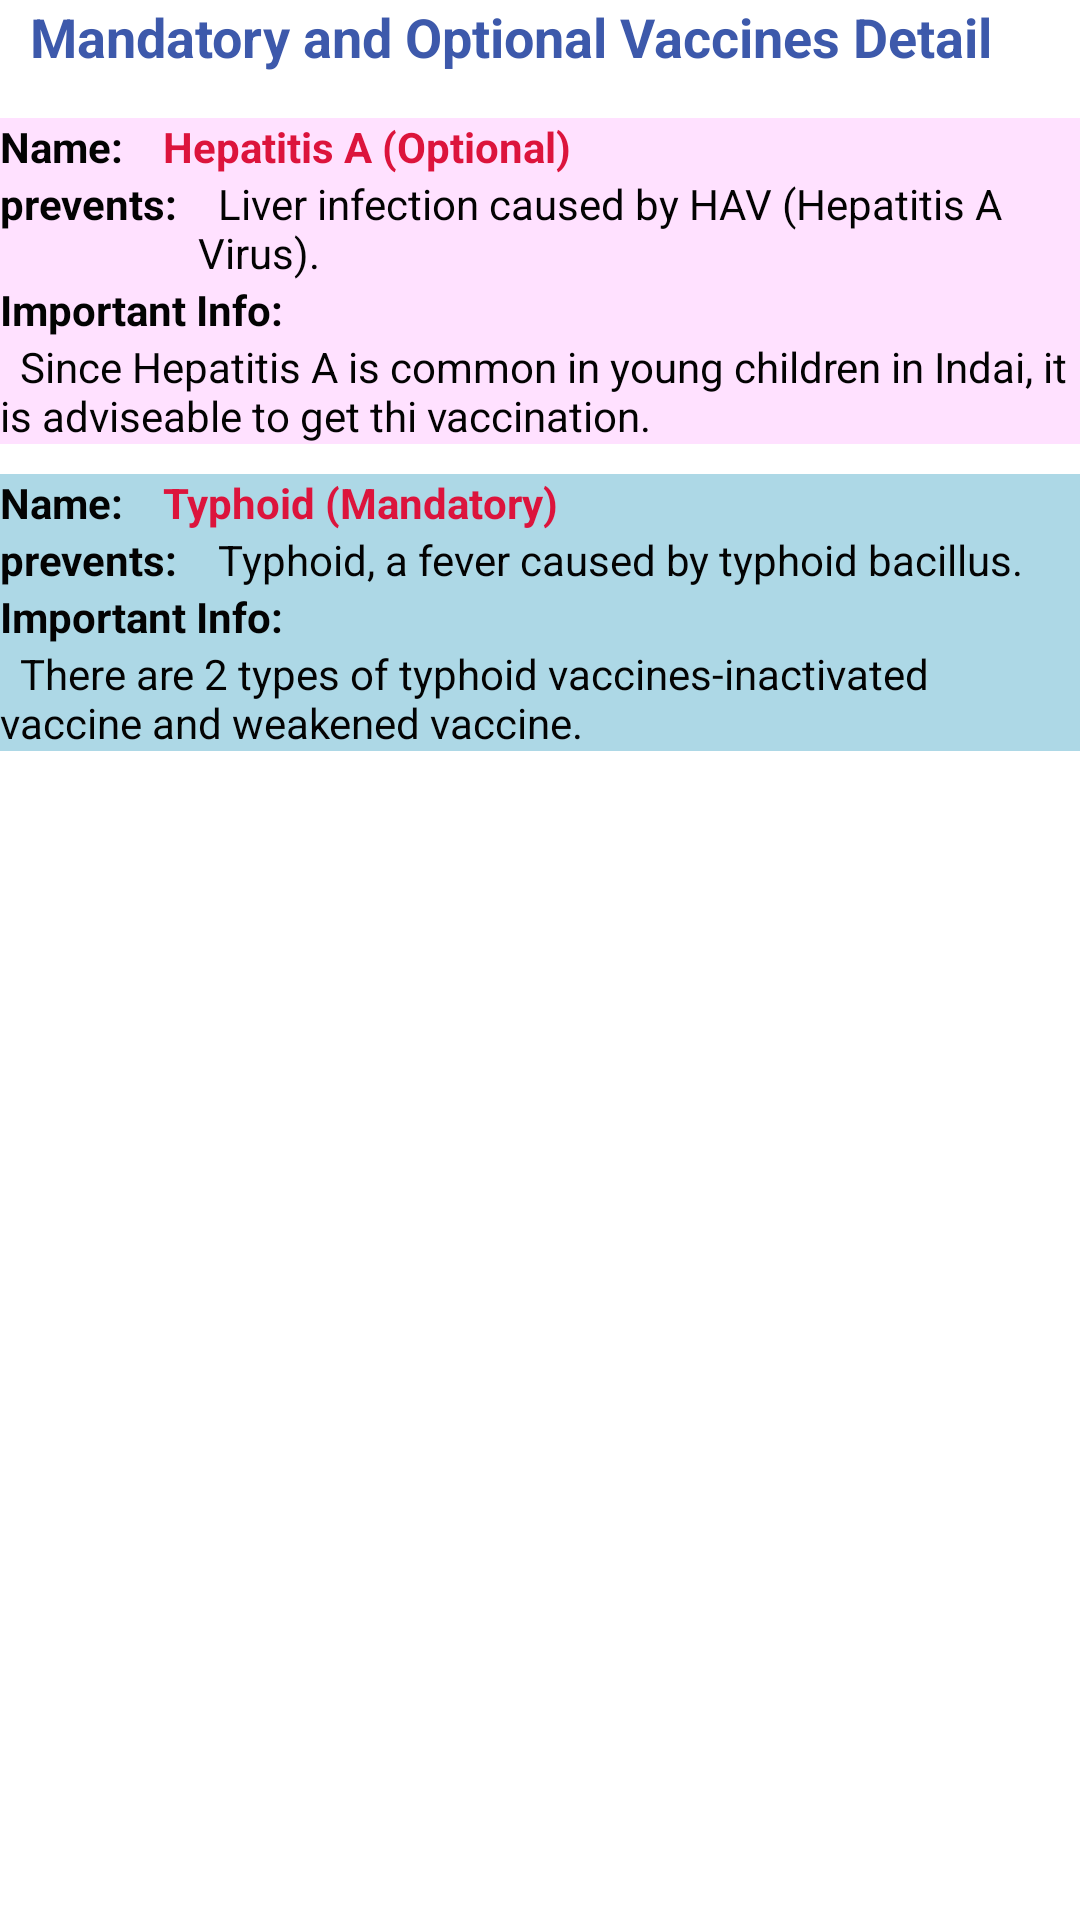

Produce the Android XML layout that renders to this screen, including the resource entries it uses.
<!-- AndroidManifest.xml: application theme AppTheme -->
<!-- res/layout/two_years.xml -->
<?xml version="1.0" encoding="utf-8"?>
<ScrollView xmlns:android="http://schemas.android.com/apk/res/android"
    android:layout_width="fill_parent"
    android:layout_height="fill_parent"
    android:fillViewport="true" >

<LinearLayout 
    android:layout_width="match_parent"
    android:layout_height="match_parent"
    android:orientation="vertical" >

   <LinearLayout
        android:layout_width="match_parent"
        android:layout_height="match_parent"
        android:orientation="vertical" >

        <TextView
            android:id="@+id/textView1"
            android:layout_width="wrap_content"
            android:layout_height="wrap_content"
            android:layout_marginLeft="10dp"
            android:text="Mandatory and Optional Vaccines Detail"
            android:textAppearance="?android:attr/textAppearanceMedium"
            android:textColor="@color/blue"
            android:textStyle="bold" />

        

       

        <LinearLayout
            android:layout_width="match_parent"
            android:layout_height="wrap_content"
            android:layout_marginTop="15dp"
            android:background="@color/lightpink"
            android:orientation="vertical" >

            <LinearLayout
                android:layout_width="match_parent"
                android:layout_height="wrap_content" >

                <TextView
                    android:id="@+id/textView1"
                    android:layout_width="wrap_content"
                    android:layout_height="wrap_content"
                    android:text="Name:  "
                    android:textColor="@color/black"
                    android:textStyle="bold" />

                <TextView
                    android:id="@+id/textView1"
                    android:layout_width="wrap_content"
                    android:layout_height="wrap_content"
                    android:text="  Hepatitis A (Optional)"
                    android:textColor="@color/pink"
                    android:textStyle="bold" />
            </LinearLayout>

            <LinearLayout
                android:layout_width="match_parent"
                android:layout_height="wrap_content" >

                <TextView
                    android:id="@+id/textView1"
                    android:layout_width="wrap_content"
                    android:layout_height="wrap_content"
                    android:text="prevents:  "
                    android:textColor="@color/black"
                    android:textStyle="bold" />

                <TextView
                    android:id="@+id/textView1"
                    android:layout_width="wrap_content"
                    android:layout_height="wrap_content"
                    android:text="  Liver infection caused by HAV (Hepatitis A Virus)."
                    android:textColor="@color/black" />
            </LinearLayout>

            <LinearLayout
                android:layout_width="match_parent"
                android:layout_height="wrap_content"
                android:orientation="vertical" >

                <TextView
                    android:id="@+id/textView1"
                    android:layout_width="wrap_content"
                    android:layout_height="wrap_content"
                    android:text="Important Info:  "
                    android:textColor="@color/black"
                    android:textStyle="bold" />

                <TextView
                    android:id="@+id/textView1"
                    android:layout_width="wrap_content"
                    android:layout_height="wrap_content"
                    android:text="  Since Hepatitis A is common in young children in Indai, it is adviseable to get thi vaccination. "
                    android:textColor="@color/black" />
            </LinearLayout>
        </LinearLayout>

        <LinearLayout
            android:layout_width="match_parent"
            android:layout_height="wrap_content"
            android:layout_marginTop="10dp"
            android:background="@color/lightblue"
            android:orientation="vertical" >

            <LinearLayout
                android:layout_width="match_parent"
                android:layout_height="wrap_content" >

                <TextView
                    android:id="@+id/textView1"
                    android:layout_width="wrap_content"
                    android:layout_height="wrap_content"
                    android:text="Name:  "
                    android:textColor="@color/black"
                    android:textStyle="bold" />

                <TextView
                    android:id="@+id/textView1"
                    android:layout_width="wrap_content"
                    android:layout_height="wrap_content"
                    android:text="  Typhoid (Mandatory)"
                    android:textColor="@color/pink"
                    android:textStyle="bold" />
            </LinearLayout>

            <LinearLayout
                android:layout_width="match_parent"
                android:layout_height="wrap_content" >

                <TextView
                    android:id="@+id/textView1"
                    android:layout_width="wrap_content"
                    android:layout_height="wrap_content"
                    android:text="prevents:  "
                    android:textColor="@color/black"
                    android:textStyle="bold" />

                <TextView
                    android:id="@+id/textView1"
                    android:layout_width="wrap_content"
                    android:layout_height="wrap_content"
                    android:text="  Typhoid, a fever caused by typhoid bacillus."
                    android:textColor="@color/black" />
            </LinearLayout>

            <LinearLayout
                android:layout_width="match_parent"
                android:layout_height="wrap_content"
                android:orientation="vertical" >

                <TextView
                    android:id="@+id/textView1"
                    android:layout_width="wrap_content"
                    android:layout_height="wrap_content"
                    android:text="Important Info:  "
                    android:textColor="@color/black"
                    android:textStyle="bold" />

                <TextView
                    android:id="@+id/textView1"
                    android:layout_width="wrap_content"
                    android:layout_height="wrap_content"
                    android:text="  There are 2 types of typhoid vaccines-inactivated vaccine and weakened vaccine. "
                    android:textColor="@color/black" />
            </LinearLayout>
        </LinearLayout>
        
        
         
    </LinearLayout>

</LinearLayout>

</ScrollView>
<!-- resources referenced by this layout -->
<resources>
  <color name="black">#030303</color>
  <color name="blue">#3D59AB</color>
  <color name="lightblue">#ADD8E6</color>
  <color name="lightpink">#FFE1FF</color>
  <color name="pink">#DC143C</color>
  <style name="AppTheme" parent="android:Theme.Light" />
</resources>
